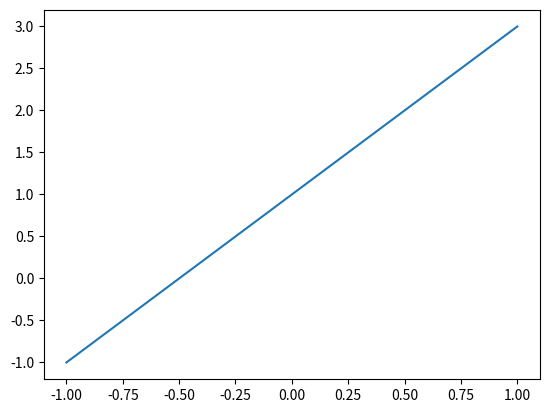
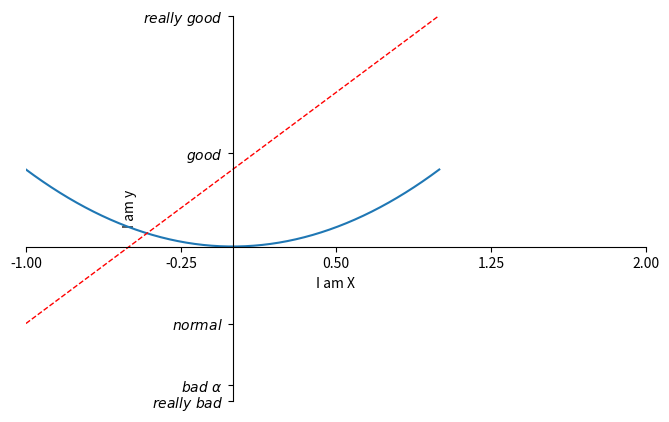

Write the Python code that produced these figures, in order.
import matplotlib.pyplot as plt
import numpy as np

x = np.linspace(-1,1,50)
y1 = 2*x+1
y2 = x**2
'''
2.2 figure 图像
一个 figure 为一个图片窗口
'''

#定义第一个 figure
plt.figure()
plt.plot(x,y1)

#定义第二个 figure
# num figure 的号码，figsize 为 fig 的大小
plt.figure(num=3,figsize=(8,5))
plt.plot(x,y2)
plt.plot(x,y1,color='red',linewidth=1.0,linestyle='--')


'''
2.3 设置坐标轴1
修改坐标轴标尺，名称和限定范围
一个图像窗口中的一个图像为 axes
'''
# 设置 x 的取值范围
plt.xlim((-1,2))
plt.ylim((-2,3))
plt.xlabel('I am X')
plt.ylabel('I am y')

# ticks 是坐标轴上的标记
new_ticks = np.linspace(-1,2,5)
plt.xticks(new_ticks)
plt.yticks([-2,-1.8,-1,1.22,3],
           # 用$$转换成数学模式字体
           #转置符+alpha 打印为数学符号 \alpha
           [r'$really\ bad$',r'$bad\ \alpha$',r'$normal$',r'$good$',r'$really\ good$'])



'''
2.4 设置坐标轴2
修改坐标轴的位置
'''
# gca = get current axis 获取当前 axis
ax = plt.gca()
# 将当前axis 的上，右边框去掉，因为下边和左边的边框分别要放置 x 轴和 y 轴
ax.spines['right'].set_color('none')
ax.spines['top'].set_color('none')

# 将 x 轴和 y 轴放置在下边框和左边框上
ax.xaxis.set_ticks_position('bottom')
ax.yaxis.set_ticks_position('left')

# 将 x 轴绑定在 y 轴0的位置,'data'标志后面的参数是以数据为单位
ax.spines['bottom'].set_position(('data',0))
# 将 y 轴绑定在 x 轴0的位置
ax.spines['left'].set_position(('data',0))
plt.show()

'''
2.5 Legend 图例
修改坐标轴的位置
'''